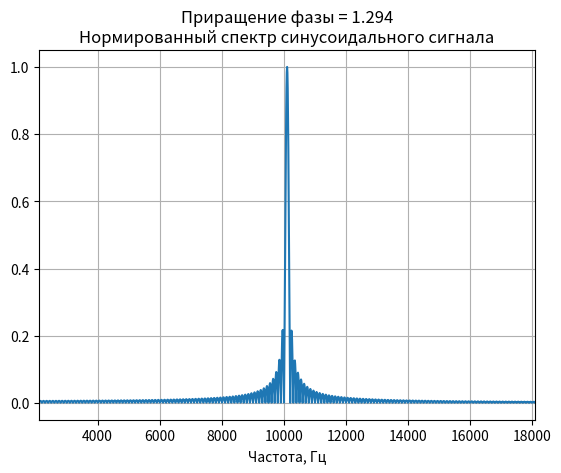

Generate this figure with matplotlib:
##-----------------------------------------------------------------------------
# [redacted]
## e-mail: [email redacted]
##-----------------------------------------------------------------------------

from matplotlib import pyplot as plt
import numpy as np  

##-----------------------------------------------------------------------------

def phase_accum(step_coef, num_of_points):

    phase_points = [0]
    phase = 0
    accum = 0

    for i in range(num_of_points - 1):

        accum += step_coef
        phase = int(accum) % (128)
        phase_points.append(phase)

    phase_points = np.array(phase_points)

    return phase_points

def result(spectrum):

    maxx = spectrum[:int(len(spectrum)/2):].argmax()
    freq = maxx * (f_sampling/len(spectrum))
    print('Частота смоделированного выходного сигнала %.5fГц' %freq)

    print('Требуемая частота выходного сигнала %.3fГц' %(f_sin))

    error = abs(f_sin - freq)/f_sin * 100
    print('Отклонение требуемого значения относительно расчитанного %.5f процентов' %error)
    

f_sin = 10110

 # set sin signal frequency (Hz)
f_sampling      = int(1e6) # set sampling frequency (Hz)
array_dimention = int(128)

time_of_simulation = 10e-3

num_of_points = int(time_of_simulation * f_sampling)

##-----------------------------------------------------------------------------

step_coef = (array_dimention * f_sin / f_sampling) ## the amount of the increment phase 
print(step_coef)

sin_points = np.sin(np.linspace(0, 2 * np.pi, array_dimention)) # creating an array of sin signal values

sin_phase_points = phase_accum(step_coef, num_of_points)

sin_points = sin_points[sin_phase_points]

#-----------------------------------------------------------------------------

fig, (ax1) = plt.subplots(nrows = 1, ncols = 1)

sin_spectrum = abs(np.fft.fft(sin_points, n = 10 * num_of_points, axis = -1))
frequ_points = np.linspace(0, 1, len(sin_spectrum)) * f_sampling

sin_spectrum /= sin_spectrum.max()
ax1.plot(frequ_points, sin_spectrum)
ax1.set_xlim(f_sin - 8000, f_sin + 8000)
ax1.set_title('Приращение фазы = %.3f\nНормированный спектр синусоидального сигнала' %step_coef)
ax1.set_xlabel('Частота, Гц')
ax1.grid()

result(sin_spectrum)

plt.show()



